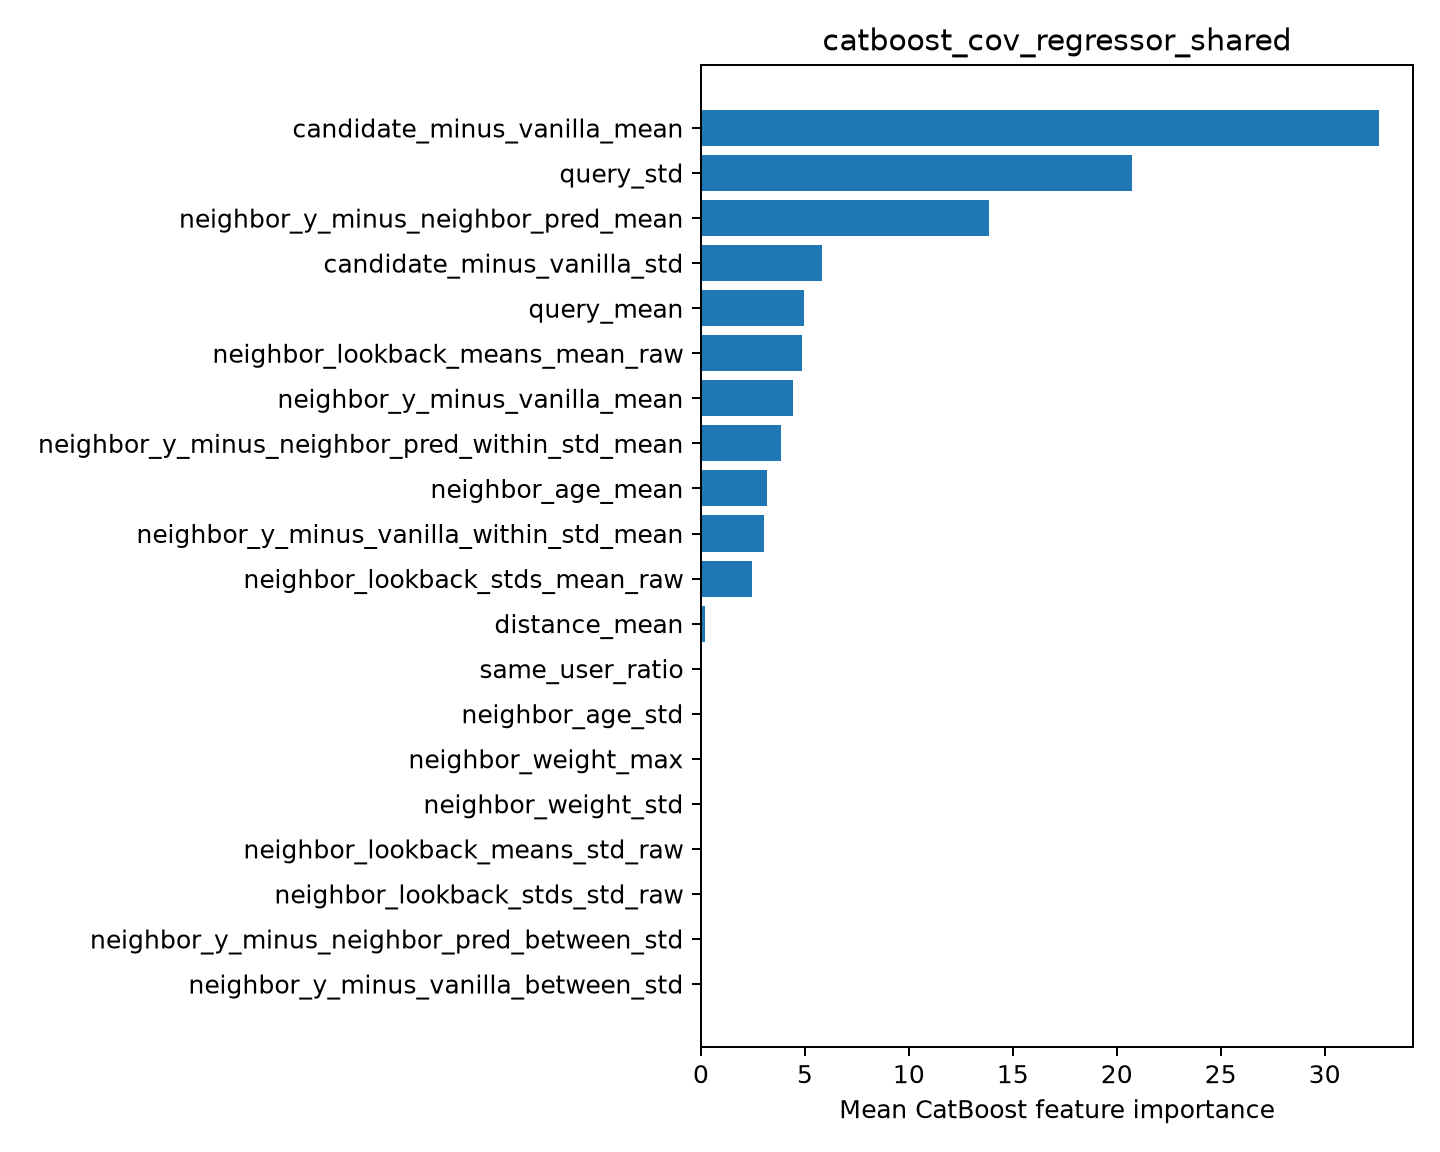

The file beside this chart, header and first rows:
feature, importance
candidate_minus_vanilla_mean, 32.62
query_std, 20.72
neighbor_y_minus_neighbor_pred_mean, 13.83
candidate_minus_vanilla_std, 5.806
query_mean, 4.953
neighbor_lookback_means_mean_raw, 4.856
neighbor_y_minus_vanilla_mean, 4.445
neighbor_y_minus_neighbor_pred_within_st…, 3.845
neighbor_age_mean, 3.191
neighbor_y_minus_vanilla_within_std_mean, 3.038
neighbor_lookback_stds_mean_raw, 2.458
distance_mean, 0.2051
same_user_ratio, 0.02551
neighbor_age_std, 0.0
neighbor_weight_max, 0.0
neighbor_weight_std, 0.0
neighbor_lookback_means_std_raw, 0.0
neighbor_lookback_stds_std_raw, 0.0
neighbor_y_minus_neighbor_pred_between_s…, 0.0
neighbor_y_minus_vanilla_between_std, 0.0
